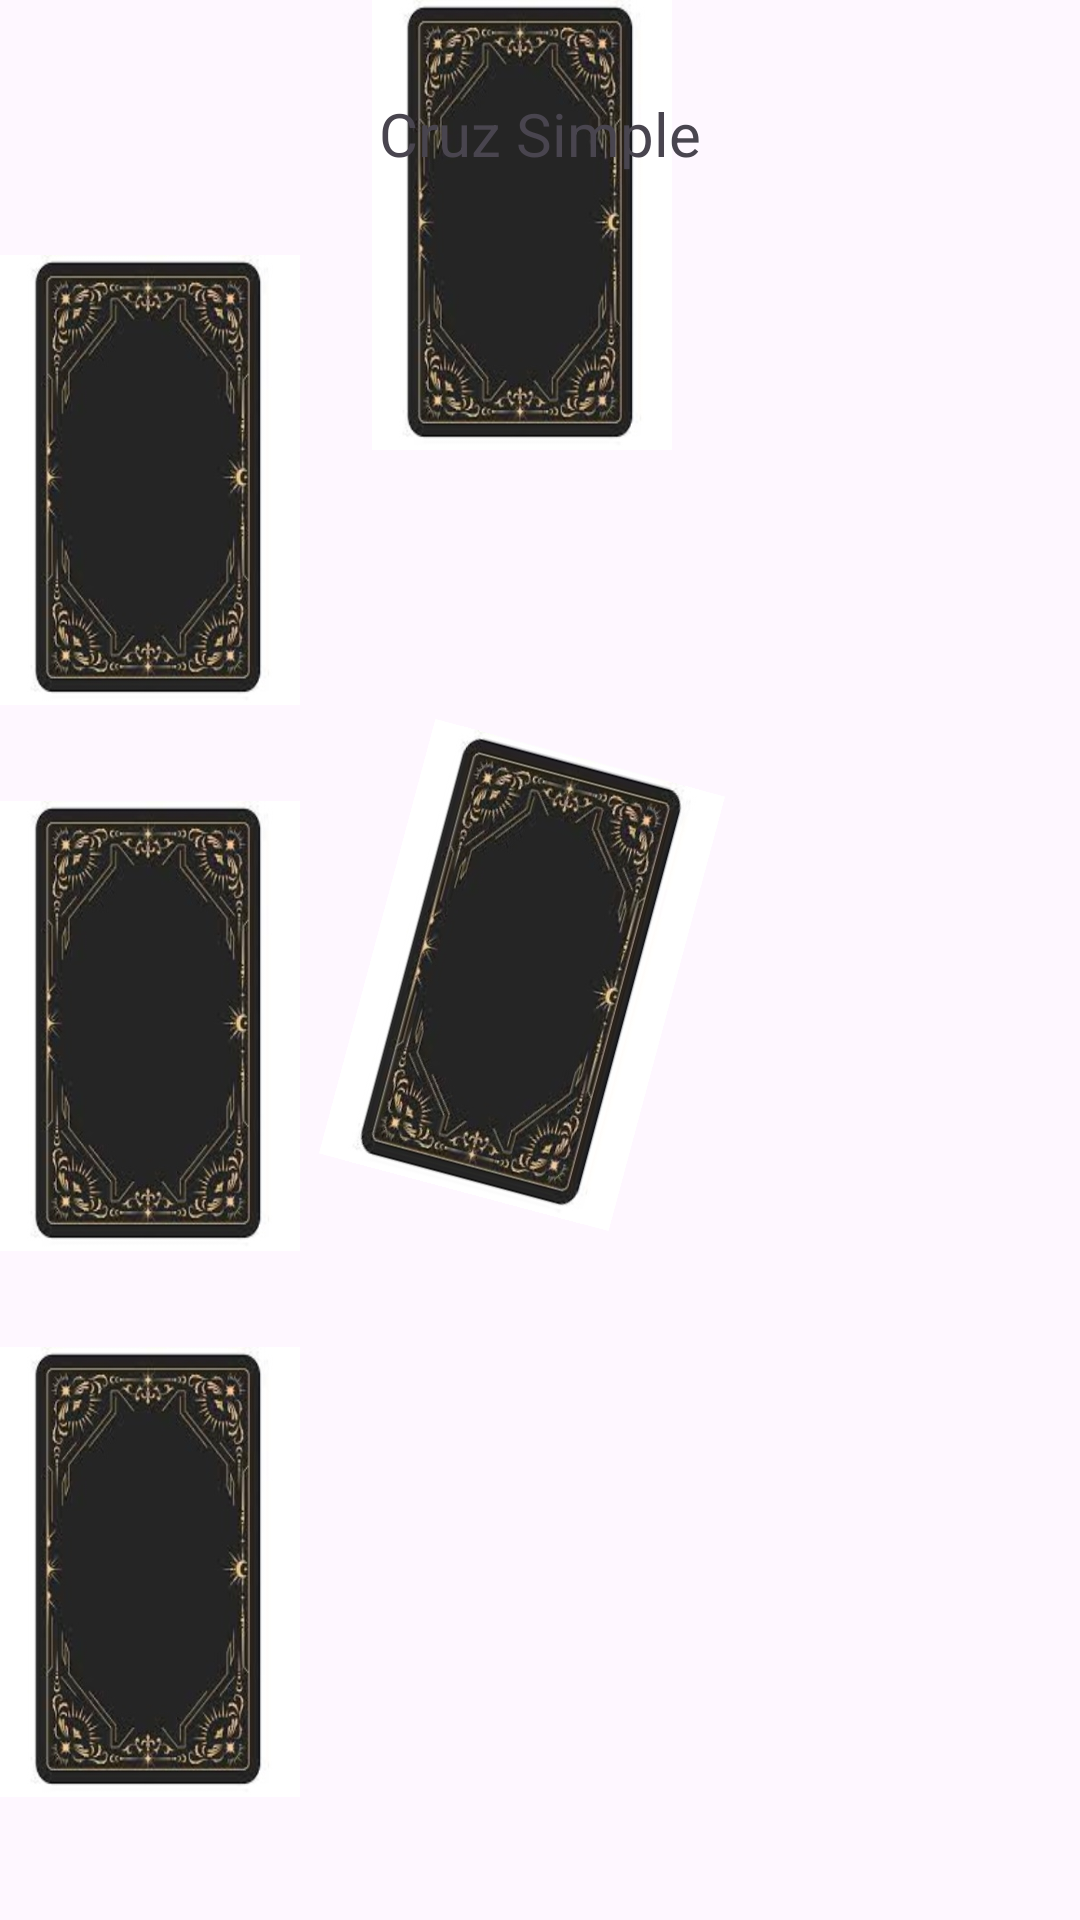

The Android layout XML behind this screen, and the referenced resources:
<!-- AndroidManifest.xml: application theme Theme.Tarot01 -->
<!-- res/layout/activity_tirada_cruz_simple.xml -->
<?xml version="1.0" encoding="utf-8"?>
<androidx.constraintlayout.widget.ConstraintLayout xmlns:android="http://schemas.android.com/apk/res/android"
    xmlns:app="http://schemas.android.com/apk/res-auto"
    xmlns:tools="http://schemas.android.com/tools"
    android:layout_width="match_parent"
    android:layout_height="match_parent"
    tools:context=".tiradaCruzSimple">

    <ImageButton
        android:id="@+id/ib6"
        android:layout_width="100dp"
        android:layout_height="150dp"
        android:layout_marginStart="24dp"
        android:layout_marginLeft="24dp"
        android:layout_marginTop="100dp"
        android:background="@color/white"
        android:rotation="15"
        android:rotationX="0"
        android:scaleType="fitCenter"
        app:layout_constraintStart_toEndOf="@+id/ib2"
        app:layout_constraintTop_toBottomOf="@+id/ib3"
        app:srcCompat="@drawable/cartareverso" />

    <ImageButton
        android:id="@+id/ib3"
        android:layout_width="100dp"
        android:layout_height="150dp"
        android:background="@color/white"
        android:scaleType="fitCenter"
        android:layout_marginStart="24dp"
        android:layout_marginLeft="24dp"
        app:layout_constraintStart_toEndOf="@+id/ib5"
        app:srcCompat="@drawable/cartareverso"
        tools:layout_editor_absoluteY="267dp" />

    <ImageButton
        android:id="@+id/ib1"
        android:layout_width="100dp"
        android:layout_height="150dp"
        android:background="@color/white"
        android:scaleType="fitCenter"
        android:layout_marginEnd="24dp"
        android:layout_marginRight="24dp"
        app:layout_constraintEnd_toStartOf="@+id/ib5"
        app:srcCompat="@drawable/cartareverso"
        tools:layout_editor_absoluteY="267dp" />

    <ImageButton
        android:id="@+id/ib2"
        android:layout_width="100dp"
        android:layout_height="150dp"
        android:background="@color/white"
        android:scaleType="fitCenter"
        android:layout_marginTop="32dp"
        app:layout_constraintTop_toBottomOf="@+id/ib5"
        app:srcCompat="@drawable/cartareverso"
        tools:layout_editor_absoluteX="155dp" />

    <ImageButton
        android:id="@+id/ib4"
        android:layout_width="100dp"
        android:layout_height="150dp"
        android:layout_marginTop="27dp"
        android:background="@color/white"
        android:scaleType="fitCenter"
        app:layout_constraintTop_toBottomOf="@+id/textView"
        app:srcCompat="@drawable/cartareverso"
        tools:layout_editor_absoluteX="155dp" />

    <ImageButton
        android:id="@+id/ib5"
        android:layout_width="100dp"
        android:layout_height="150dp"
        android:background="@color/white"
        android:scaleType="fitCenter"
        android:layout_marginTop="32dp"
        app:layout_constraintTop_toBottomOf="@+id/ib4"
        app:srcCompat="@drawable/cartareverso"
        tools:layout_editor_absoluteX="155dp" />

    <TextView
        android:id="@+id/textView"
        android:layout_width="wrap_content"
        android:layout_height="wrap_content"
        android:layout_marginTop="31dp"
        android:text="Cruz Simple"
        android:textSize="20sp"
        app:layout_constraintEnd_toEndOf="parent"
        app:layout_constraintStart_toStartOf="parent"
        app:layout_constraintTop_toTopOf="parent" />
</androidx.constraintlayout.widget.ConstraintLayout>
<!-- resources referenced by this layout -->
<resources>
  <!-- drawable cartareverso: jpg bitmap (drawable, 34135 bytes) -->
  <style name="Theme.Tarot01" parent="Base.Theme.Tarot01" />
  <style name="Base.Theme.Tarot01" parent="Theme.Material3.DayNight.NoActionBar">
          
          
      </style>
  <!-- not gathered from this repository: default colours our renderer supplied (Android Studio template values) -->
  <color name="white">#FFFFFFFF</color>
</resources>
